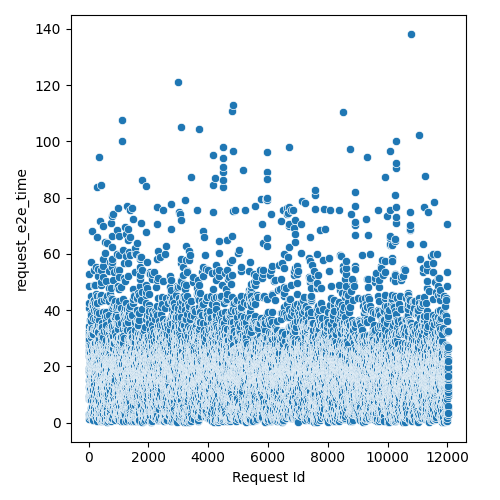

Source data for this figure (header and first rows):
Request Id, request_e2e_time
4, 2.802
5, 8.362
3, 12.68
8, 19.09
0, 23.61
1, 23.79
6, 25.94
7, 27.51
9, 29.63
2, 32.55
14, 3.223
15, 8.908
24, 9.306
10, 9.48
16, 15.16
22, 18.03
13, 18.38
19, 19.3
21, 25.02
20, 28.88
17, 30.52
25, 34.38
12, 40.77
18, 42.74
11, 48.76
23, 52.84
26, 1.305
28, 3.111
27, 29.94
36, 1.88
33, 3.331
37, 9.225
34, 18.91
32, 22.82
35, 23.03
30, 23.14
31, 23.86
29, 31.67
44, 11.08
45, 11.57
43, 12.34
42, 13.41
41, 13.75
39, 20.01
38, 22.05
40, 22.35
57, 9.568
52, 11.48
56, 12
48, 15.4
58, 16.54
47, 17.08
59, 19.04
46, 21.06
54, 21.71
49, 22.55
51, 23.02
60, 24.77
55, 27.76
53, 31.16
... 11,971 more rows
